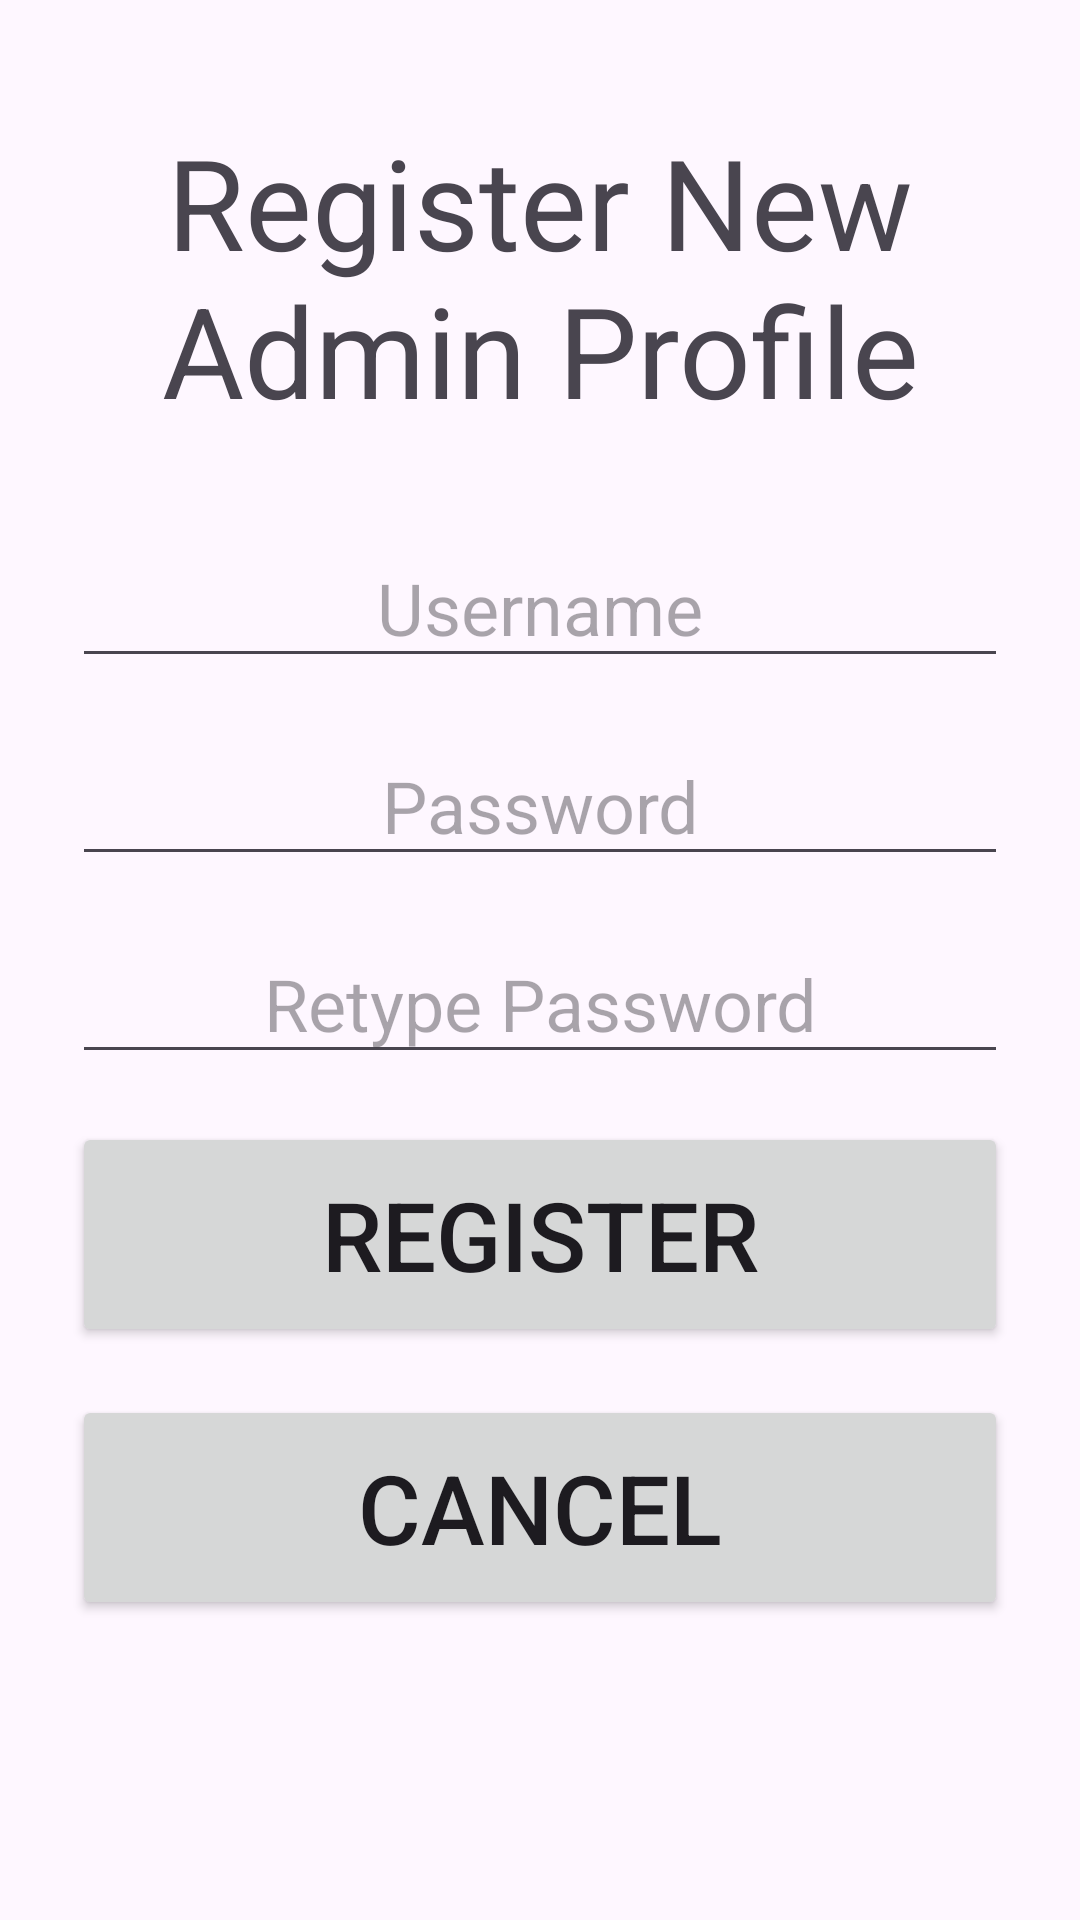

Layout XML and referenced resources for this Android screen:
<!-- AndroidManifest.xml: application theme Theme.CyberSurvivalJava -->
<!-- res/layout/fragment_new_admin.xml -->
<?xml version="1.0" encoding="utf-8"?>
<LinearLayout xmlns:android="http://schemas.android.com/apk/res/android"
    xmlns:tools="http://schemas.android.com/tools"
    android:layout_width="match_parent"
    android:layout_height="match_parent"
    android:orientation="vertical"
    android:padding="16dp"
    tools:context=".NewAdmin">

    <TextView
        android:id="@+id/titleAdminRegisterTextView"
        android:layout_width="match_parent"
        android:layout_height="120dp"
        android:layout_margin="16dp"
        android:layout_marginBottom="24dp"
        android:gravity="center"
        android:text="@string/register_new_admin_profile"
        android:textSize="42sp" />

    <EditText
        android:id="@+id/usernameAdminRegisterEditText"
        android:layout_width="match_parent"
        android:layout_height="50dp"
        android:layout_margin="8dp"
        android:autofillHints="Please enter a Username"
        android:gravity="center"
        android:hint="@string/username"
        android:inputType="text"
        android:textSize="24sp" />

    <EditText
        android:id="@+id/passwordAdminRegisterEditText"
        android:layout_width="match_parent"
        android:layout_height="50dp"
        android:layout_margin="8dp"
        android:autofillHints="Please enter password"
        android:gravity="center"
        android:hint="@string/password"
        android:inputType="textPassword"
        android:textSize="24sp" />

    <EditText
        android:id="@+id/passwordCheckAdminRegisterEditText"
        android:layout_width="match_parent"
        android:layout_height="50dp"
        android:layout_margin="8dp"
        android:autofillHints="Please enter password"
        android:gravity="center"
        android:hint="@string/retype_password"
        android:inputType="textPassword"
        android:textSize="24sp" />

    <Button
        android:id="@+id/registerAdminButton"
        android:layout_width="match_parent"
        android:layout_height="75dp"
        android:layout_margin="8dp"
        android:text="@string/register"
        android:textSize="32sp" />

    <Button
        android:id="@+id/cancelRegisterAdminButton"
        android:layout_width="match_parent"
        android:layout_height="75dp"
        android:layout_margin="8dp"
        android:text="@string/cancel"
        android:textSize="32sp" />

</LinearLayout>
<!-- resources referenced by this layout -->
<resources>
  <string name="cancel">Cancel</string>
  <string name="password">Password</string>
  <string name="register">Register</string>
  <string name="register_new_admin_profile">Register New Admin Profile</string>
  <string name="retype_password">Retype Password</string>
  <string name="username">Username</string>
  <style name="Theme.CyberSurvivalJava" parent="Base.Theme.CyberSurvivalJava" />
  <style name="Base.Theme.CyberSurvivalJava" parent="Theme.Material3.DayNight.NoActionBar">
          
          
      </style>
</resources>
